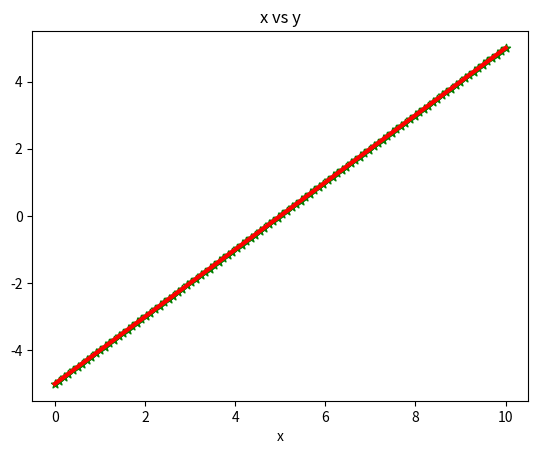
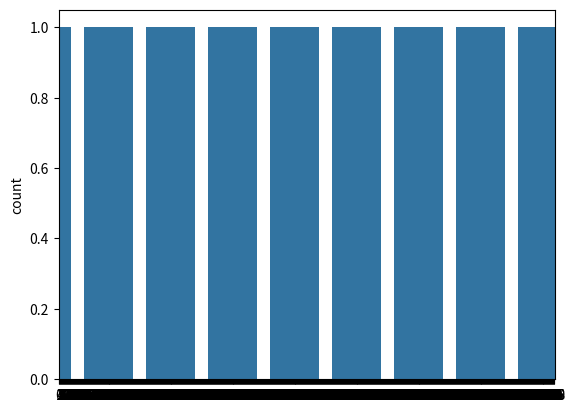

The matplotlib source for these figures, in order:
# -*- coding: utf-8 -*-
"""
Created on Wed Mar  2 14:02:03 2022

[redacted]
"""

## Matplotlib  -  Çizim kütüphanesi

import matplotlib.pyplot as plt
import numpy as np

x=np.linspace(0,10,100)      
y=np.linspace(-5,5,100)

fig = plt.figure()
ax = fig.add_subplot(111) # => satır , sütun , grid boyutuna göre kaç tane resim geleceği
                          # => parantez içi (236) olsaydı o zaman da 2*3 ten 6 resim koyulabilirdi

ax.plot(x,y, color = "red" , linewidth=3)

ax.scatter(x,y,color = "green" , marker = "*") # => saçmak, dağıtmak

plt.xlabel("x")
plt.xlabel("x")
plt.title("x vs y")
plt.savefig("x_y.png") # => fig = figure
plt.show()


## Seaborn - Görselleştirme kütüphanesi - High Level Interface

import seaborn as sns
a = np.random.randint(5,size=1000)

plt.figure()
sns.countplot(a) # countplot => sayım grafiği    

